Run: headless pygame with SDL's dummy video driver; simulated clock (each Clock.tick advances the game by its frame time, no real sleeping); random seed 0; keys injected as events and as key.get_pressed() state; no mouse input.
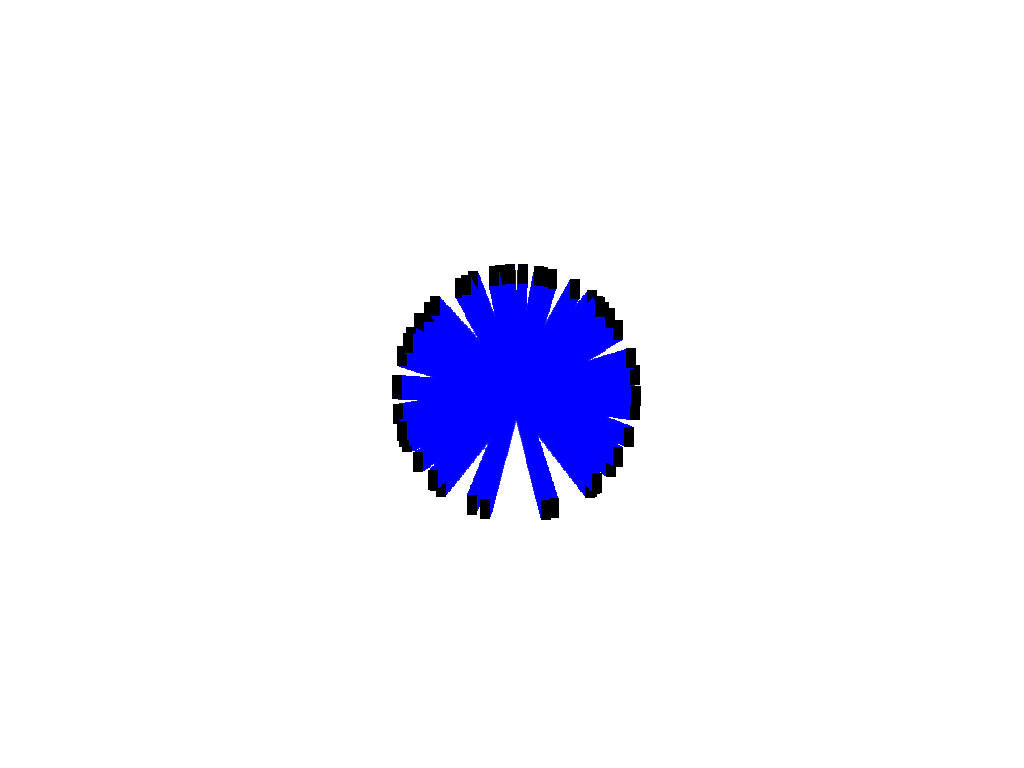
Frame 1 of 4 · flips 1–60 · no input
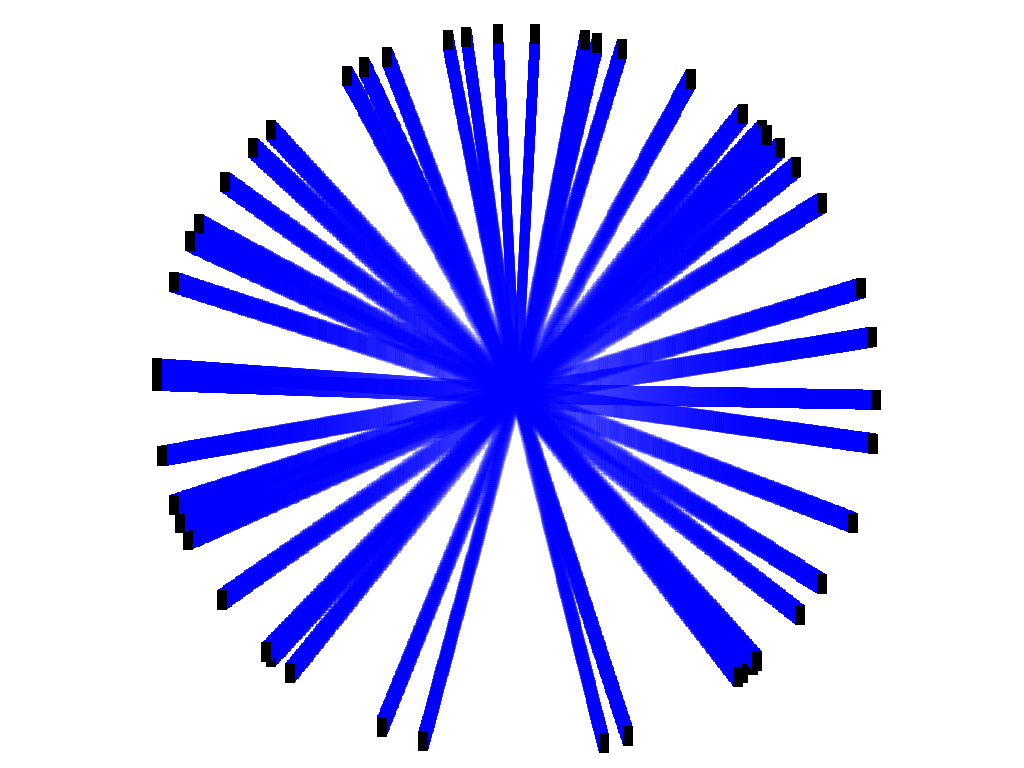
Frame 2 of 4 · flips 61–180 · tapped SPACE, RETURN · held RIGHT (→), D
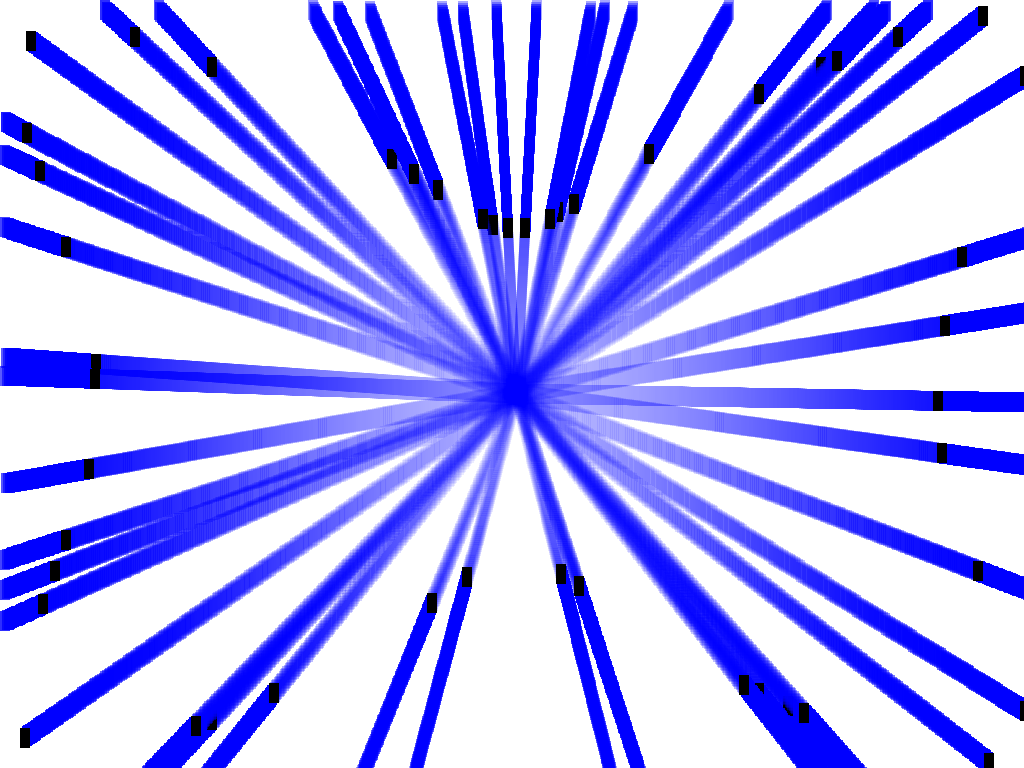
Frame 3 of 4 · flips 181–300 · held DOWN (↓), S
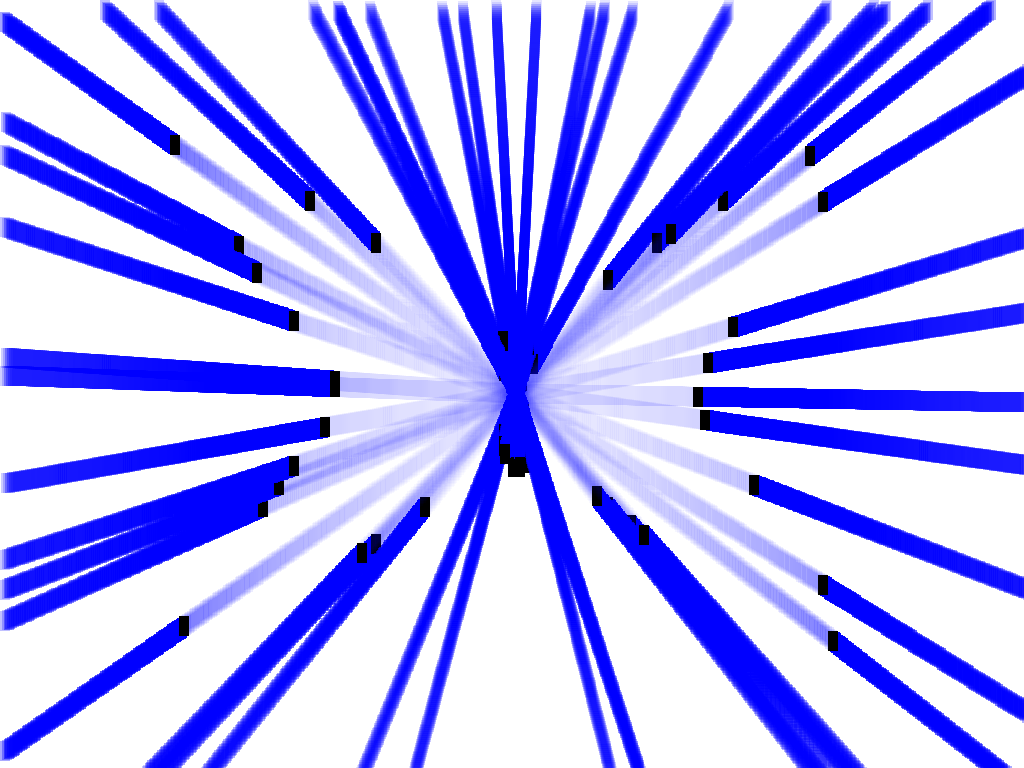
Frame 4 of 4 · flips 301–420 · held LEFT (←), A, UP (↑), W

The pygame program that drew these frames:

#the basic idea behind the ants is the following:
#They have an angle (a direction), and a speed (probably a constant)
# they leave a constant pheramon trial behind them
#their goal is to gather food and bring it back
import math
import random
from collections import deque

import pygame
# Initialize Pygame
pygame.init()

# Set up the display
screen_info = pygame.display.Info()  # Gets screen's resolution
WIDTH = screen_info.current_w
HEIGHT = screen_info.current_h
screen = pygame.display.set_mode((WIDTH, HEIGHT))
pygame.display.set_caption("Moving Rectangles")

    # Colors
WHITE = (255, 255, 255)
RED = (255, 0, 0)
BLUE = (0, 0, 255)
GREEN = (0, 255, 0)
BLACK = (0,0,0)



center_of_screen_x , center_of_screen_y = WIDTH / 2, HEIGHT / 2


class Ant:
    def __init__(self,angle,x,y):
        self.x = x  #x position on map
        self.y = y  #y position on map
        self.angle = angle #angle ant facing
        self.color = BLACK #color
        self.speed = 2 #speed of the ant
        self.width, self.height = 10, 20
        # Trail: deque to store (x, y, alpha) with max length
        self.trail = deque(maxlen=1000)  # Adjust maxlen for trail length


    def get_next_coordinates(self):
        deltaX = math.cos(self.angle * math.pi / 180) * self.speed
        deltaY = math.sin(self.angle * math.pi / 180) * self.speed
        return self.x + deltaX, self.y + deltaY


    def move(self):
        self.trail.append((self.x,self.y,255))
        possible_x,possible_y = self.get_next_coordinates()

        if  (possible_x > WIDTH or possible_x < 0 or possible_y > HEIGHT or possible_y < 0):
            self.angle += 180
            self.x , self.y = self.get_next_coordinates()

        self.x, self.y = self.get_next_coordinates()



    def draw(self, surface):

        for i, (trail_x,trail_y,alpha) in enumerate(reversed(self.trail)):

            fade_alpha = int(255 * (0.99 ** i))  # 0.97 controls fade rate
            if fade_alpha > 0:  # Only draw if visible
                trail_surface = pygame.Surface((self.width, self.height), pygame.SRCALPHA)
                trail_surface.fill((*BLUE, fade_alpha))
                surface.blit(trail_surface, (trail_x, trail_y))


        pygame.draw.rect(surface, self.color, (self.x, self.y, self.width, self.height))

ants = [Ant(random.randint(1,360),center_of_screen_x,center_of_screen_y) for _ in range(50)]

# Game loop
running = True
clock = pygame.time.Clock()

while running:
    screen.fill(WHITE)
    # Handle events
    for event in pygame.event.get():
        if event.type == pygame.QUIT or event.type == pygame.KEYDOWN and event.key == pygame.K_ESCAPE :
            running = False
    for ant in ants:
        ant.move()

    for ant in ants:
        ant.draw(screen)
        # Update the display
    pygame.display.flip()

    # Control frame rate
    clock.tick(60)  # 60 FPS

# Quit Pygame
pygame.quit()
